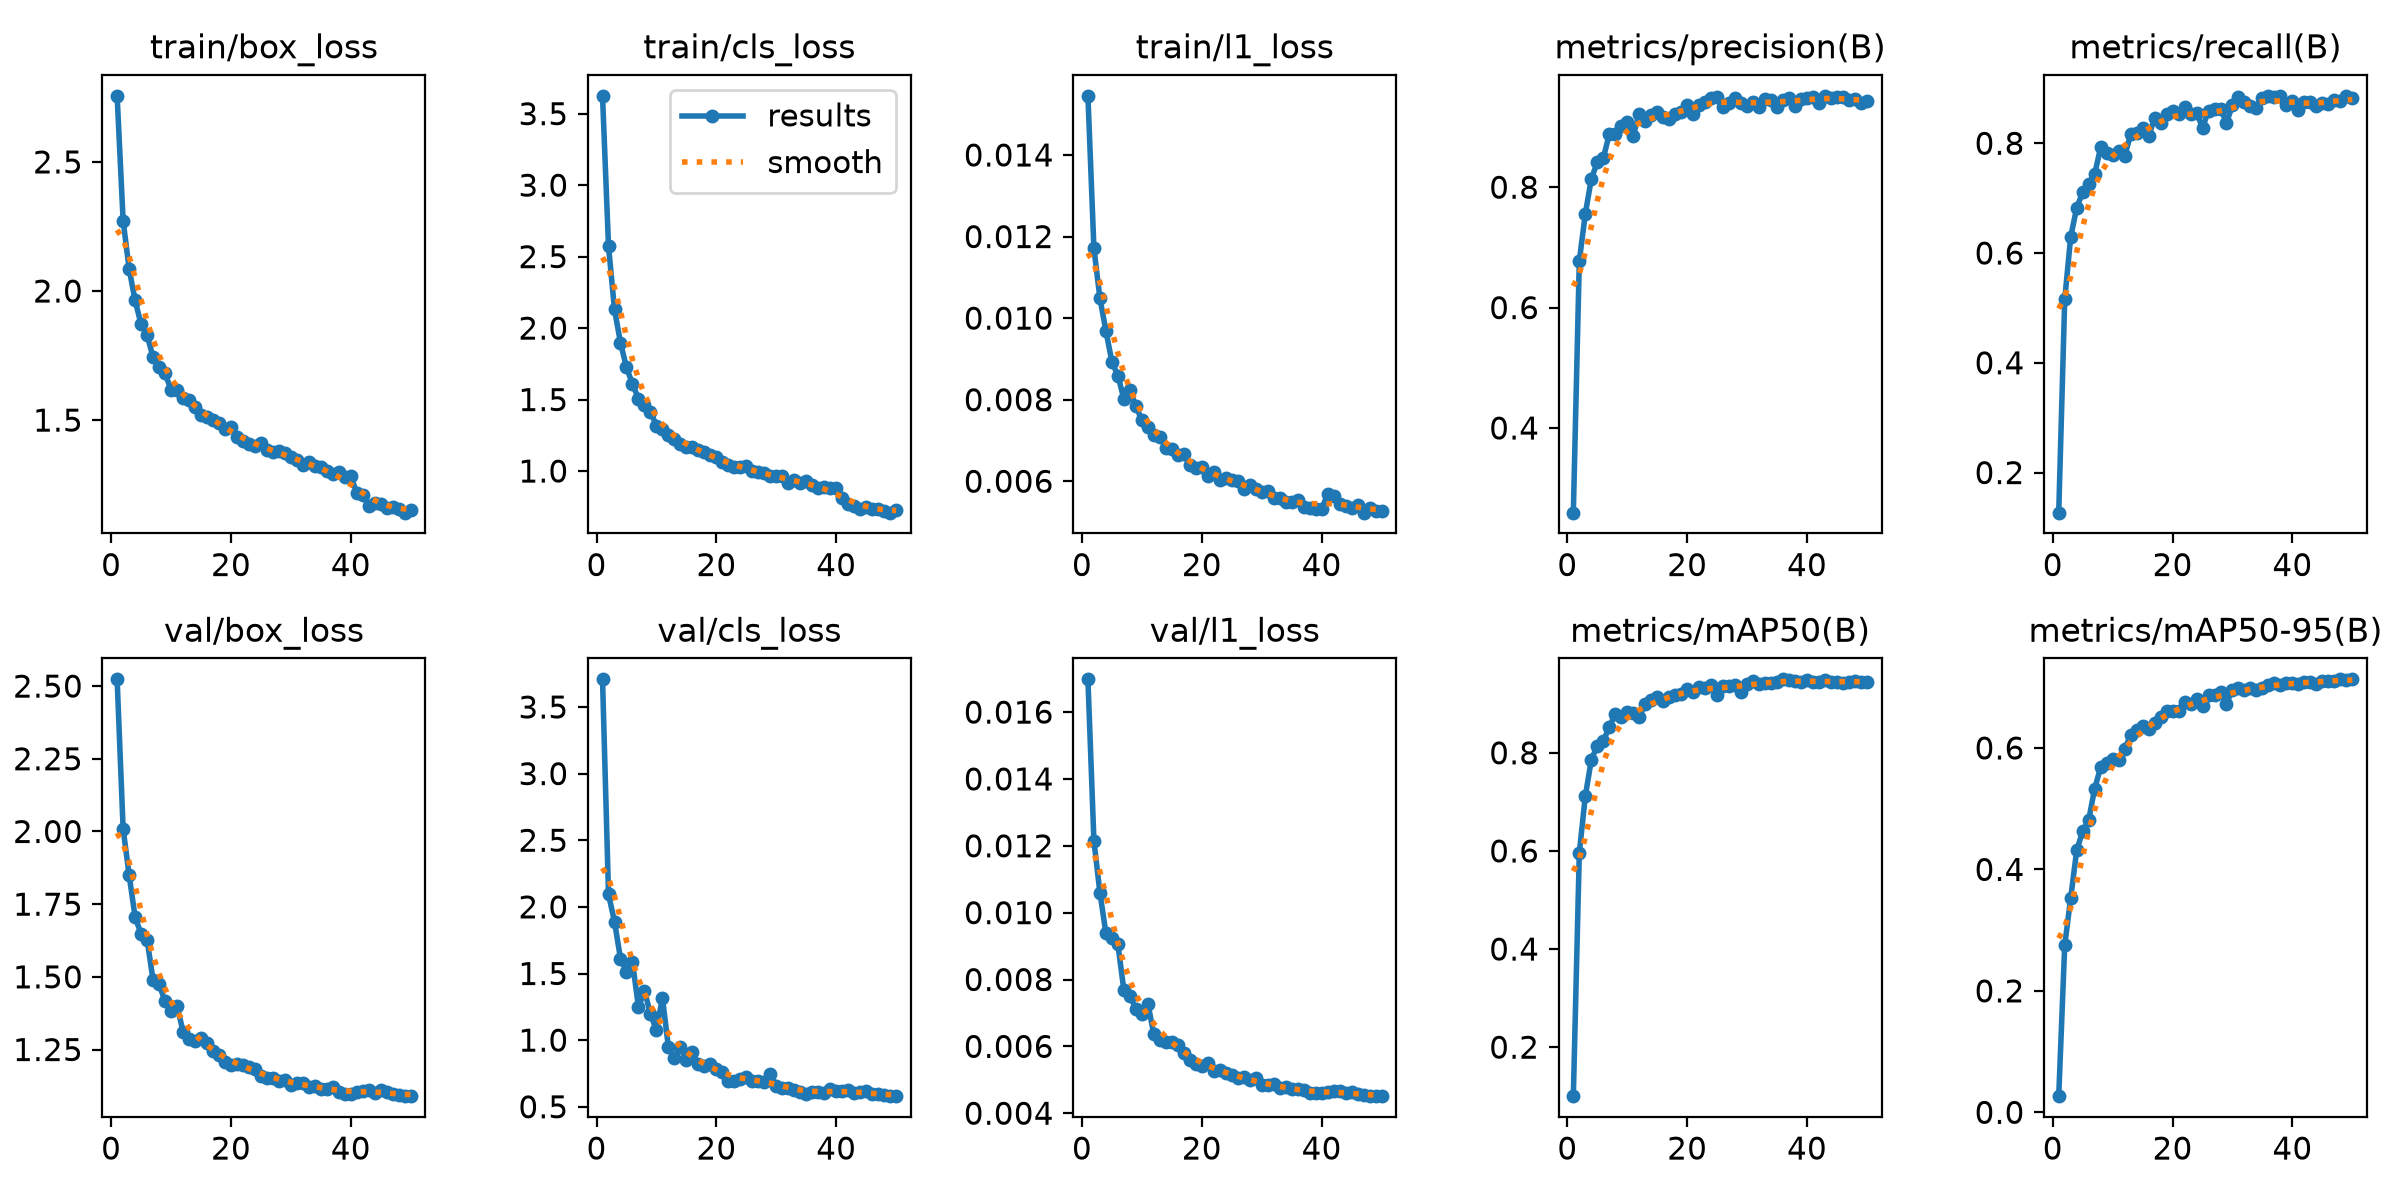

The file beside this chart, header and first rows:
epoch, time, train/box_loss, train/cls_loss, train/l1_loss, metrics/precision(B), metrics/recall(B), metrics/mAP50(B), metrics/mAP50-95(B), val/box_loss, val/cls_loss, val/l1_loss, lr/pg0, lr/pg1, lr/pg2
1, 144.1, 2.756, 3.625, 0.01545, 0.2594, 0.1269, 0.1001, 0.0266, 2.523, 3.708, 0.01698, 0.0003321, 0.0003321, 0.06713
2, 254.2, 2.273, 2.572, 0.01171, 0.6775, 0.5154, 0.5964, 0.275, 2.01, 2.094, 0.01215, 0.0006522, 0.0006522, 0.03411
3, 372.1, 2.086, 2.13, 0.01049, 0.7558, 0.6297, 0.7118, 0.3533, 1.851, 1.889, 0.0106, 0.0009592, 0.0009592, 0.001086
4, 493.9, 1.963, 1.897, 0.00969, 0.8134, 0.6824, 0.7853, 0.4314, 1.706, 1.611, 0.00939, 0.0009406, 0.0009406, 0.0009406
5, 601.9, 1.871, 1.725, 0.00893, 0.8414, 0.7108, 0.8147, 0.4628, 1.647, 1.513, 0.00924, 0.0009208, 0.0009208, 0.0009208
6, 710.6, 1.829, 1.609, 0.00859, 0.848, 0.7264, 0.8239, 0.4814, 1.628, 1.584, 0.00905, 0.000901, 0.000901, 0.000901
7, 818.3, 1.743, 1.506, 0.00802, 0.8881, 0.744, 0.8525, 0.533, 1.489, 1.248, 0.00768, 0.0008812, 0.0008812, 0.0008812
8, 926.7, 1.705, 1.465, 0.00823, 0.8876, 0.7924, 0.8794, 0.5683, 1.474, 1.371, 0.00751, 0.0008614, 0.0008614, 0.0008614
9, 1039, 1.681, 1.416, 0.00785, 0.9011, 0.7814, 0.8732, 0.5756, 1.417, 1.196, 0.00713, 0.0008416, 0.0008416, 0.0008416
10, 1150, 1.618, 1.316, 0.00749, 0.9084, 0.7794, 0.8823, 0.582, 1.383, 1.075, 0.00698, 0.0008218, 0.0008218, 0.0008218
11, 1259, 1.615, 1.295, 0.00732, 0.8854, 0.7867, 0.8813, 0.5807, 1.4, 1.318, 0.00728, 0.000802, 0.000802, 0.000802
12, 1355, 1.586, 1.253, 0.00713, 0.9222, 0.7761, 0.8731, 0.5986, 1.312, 0.9452, 0.00636, 0.0007822, 0.0007822, 0.0007822
13, 1436, 1.577, 1.221, 0.00709, 0.9102, 0.816, 0.9001, 0.6205, 1.285, 0.8646, 0.00618, 0.0007624, 0.0007624, 0.0007624
14, 1517, 1.549, 1.186, 0.00682, 0.9204, 0.8185, 0.9085, 0.6288, 1.279, 0.9489, 0.00614, 0.0007426, 0.0007426, 0.0007426
15, 1599, 1.518, 1.166, 0.00678, 0.9252, 0.8277, 0.9138, 0.6363, 1.289, 0.8492, 0.00614, 0.0007228, 0.0007228, 0.0007228
16, 1680, 1.51, 1.165, 0.00664, 0.9163, 0.8124, 0.9047, 0.6318, 1.273, 0.9075, 0.00604, 0.000703, 0.000703, 0.000703
17, 1761, 1.5, 1.146, 0.00666, 0.9128, 0.8457, 0.9134, 0.6409, 1.245, 0.8176, 0.00581, 0.0006832, 0.0006832, 0.0006832
18, 1843, 1.487, 1.136, 0.0064, 0.9216, 0.8377, 0.9189, 0.6516, 1.23, 0.8039, 0.0056, 0.0006634, 0.0006634, 0.0006634
19, 1924, 1.466, 1.11, 0.00632, 0.9249, 0.8527, 0.9197, 0.661, 1.209, 0.8173, 0.00547, 0.0006436, 0.0006436, 0.0006436
20, 2006, 1.473, 1.101, 0.00634, 0.9369, 0.8582, 0.9311, 0.6612, 1.197, 0.783, 0.00542, 0.0006238, 0.0006238, 0.0006238
21, 2087, 1.436, 1.062, 0.00614, 0.9224, 0.8537, 0.9243, 0.661, 1.199, 0.7614, 0.0055, 0.000604, 0.000604, 0.000604
22, 2168, 1.417, 1.042, 0.00623, 0.9366, 0.8655, 0.9341, 0.6758, 1.196, 0.6933, 0.00527, 0.0005842, 0.0005842, 0.0005842
23, 2249, 1.406, 1.026, 0.00603, 0.9418, 0.8525, 0.933, 0.6723, 1.189, 0.6939, 0.00528, 0.0005644, 0.0005644, 0.0005644
24, 2330, 1.399, 1.026, 0.00607, 0.948, 0.8556, 0.9386, 0.68, 1.183, 0.7058, 0.00519, 0.0005446, 0.0005446, 0.0005446
25, 2411, 1.411, 1.034, 0.00602, 0.9495, 0.8285, 0.9188, 0.6684, 1.161, 0.7198, 0.00514, 0.0005248, 0.0005248, 0.0005248
26, 2492, 1.383, 0.9978, 0.00601, 0.9338, 0.8589, 0.9358, 0.6873, 1.151, 0.6901, 0.00505, 0.000505, 0.000505, 0.000505
27, 2573, 1.377, 0.9917, 0.00582, 0.9399, 0.8619, 0.9366, 0.6866, 1.153, 0.6951, 0.00508, 0.0004852, 0.0004852, 0.0004852
28, 2655, 1.379, 0.985, 0.00591, 0.9489, 0.8632, 0.9377, 0.6914, 1.142, 0.6855, 0.00498, 0.0004654, 0.0004654, 0.0004654
29, 2736, 1.373, 0.9662, 0.0058, 0.9398, 0.8374, 0.9231, 0.6731, 1.144, 0.7467, 0.00504, 0.0004456, 0.0004456, 0.0004456
30, 2819, 1.356, 0.9685, 0.00573, 0.9351, 0.8695, 0.9402, 0.6958, 1.127, 0.6563, 0.00483, 0.0004258, 0.0004258, 0.0004258
31, 2903, 1.347, 0.9643, 0.00575, 0.9421, 0.8837, 0.9464, 0.6991, 1.136, 0.6375, 0.00485, 0.000406, 0.000406, 0.000406
32, 2985, 1.326, 0.9167, 0.00558, 0.9332, 0.8747, 0.9405, 0.6953, 1.135, 0.6407, 0.00486, 0.0003862, 0.0003862, 0.0003862
33, 3067, 1.337, 0.9374, 0.00558, 0.9459, 0.8684, 0.943, 0.6989, 1.12, 0.627, 0.00476, 0.0003664, 0.0003664, 0.0003664
34, 3148, 1.322, 0.9195, 0.00549, 0.9446, 0.8635, 0.9418, 0.695, 1.123, 0.6115, 0.00477, 0.0003466, 0.0003466, 0.0003466
35, 3231, 1.317, 0.9283, 0.00549, 0.9337, 0.882, 0.9441, 0.699, 1.115, 0.5922, 0.00472, 0.0003268, 0.0003268, 0.0003268
36, 3312, 1.302, 0.9047, 0.00555, 0.9441, 0.8864, 0.9498, 0.7034, 1.114, 0.6133, 0.00472, 0.000307, 0.000307, 0.000307
37, 3393, 1.29, 0.8829, 0.00538, 0.9478, 0.8844, 0.9493, 0.7062, 1.122, 0.6076, 0.00469, 0.0002872, 0.0002872, 0.0002872
38, 3475, 1.3, 0.8909, 0.00535, 0.934, 0.886, 0.9457, 0.7045, 1.104, 0.6033, 0.0046, 0.0002674, 0.0002674, 0.0002674
39, 3556, 1.281, 0.879, 0.00533, 0.9462, 0.8705, 0.9439, 0.7069, 1.099, 0.6319, 0.0046, 0.0002476, 0.0002476, 0.0002476
40, 3637, 1.283, 0.8811, 0.00532, 0.9481, 0.8769, 0.9477, 0.7062, 1.098, 0.6172, 0.00459, 0.0002278, 0.0002278, 0.0002278
41, 3726, 1.218, 0.8139, 0.00568, 0.9502, 0.8602, 0.9449, 0.7053, 1.103, 0.6148, 0.00464, 0.000208, 0.000208, 0.000208
42, 3805, 1.209, 0.7692, 0.00564, 0.9401, 0.8748, 0.9447, 0.709, 1.107, 0.6245, 0.00466, 0.0001882, 0.0001882, 0.0001882
43, 3884, 1.168, 0.7534, 0.00545, 0.9517, 0.8747, 0.9485, 0.7093, 1.112, 0.6055, 0.00466, 0.0001684, 0.0001684, 0.0001684
44, 3962, 1.179, 0.7369, 0.0054, 0.9489, 0.8678, 0.9438, 0.7061, 1.1, 0.609, 0.0046, 0.0001486, 0.0001486, 0.0001486
45, 4041, 1.174, 0.7494, 0.00534, 0.9499, 0.8728, 0.9449, 0.7097, 1.11, 0.6172, 0.00462, 0.0001288, 0.0001288, 0.0001288
46, 4121, 1.159, 0.7361, 0.00541, 0.9505, 0.8718, 0.9429, 0.7104, 1.105, 0.5943, 0.00458, 0.000109, 0.000109, 0.000109
47, 4200, 1.162, 0.7316, 0.00523, 0.9444, 0.8791, 0.9452, 0.7103, 1.097, 0.5964, 0.00455, 8.92e-05, 8.92e-05, 8.92e-05
48, 4278, 1.155, 0.7176, 0.00534, 0.9462, 0.8761, 0.9465, 0.713, 1.095, 0.5901, 0.00452, 6.94e-05, 6.94e-05, 6.94e-05
49, 4357, 1.141, 0.7088, 0.00527, 0.9397, 0.8857, 0.945, 0.7125, 1.092, 0.5832, 0.00452, 4.96e-05, 4.96e-05, 4.96e-05
50, 4436, 1.15, 0.7244, 0.00528, 0.9438, 0.8821, 0.9447, 0.7128, 1.09, 0.5796, 0.00451, 2.98e-05, 2.98e-05, 2.98e-05
